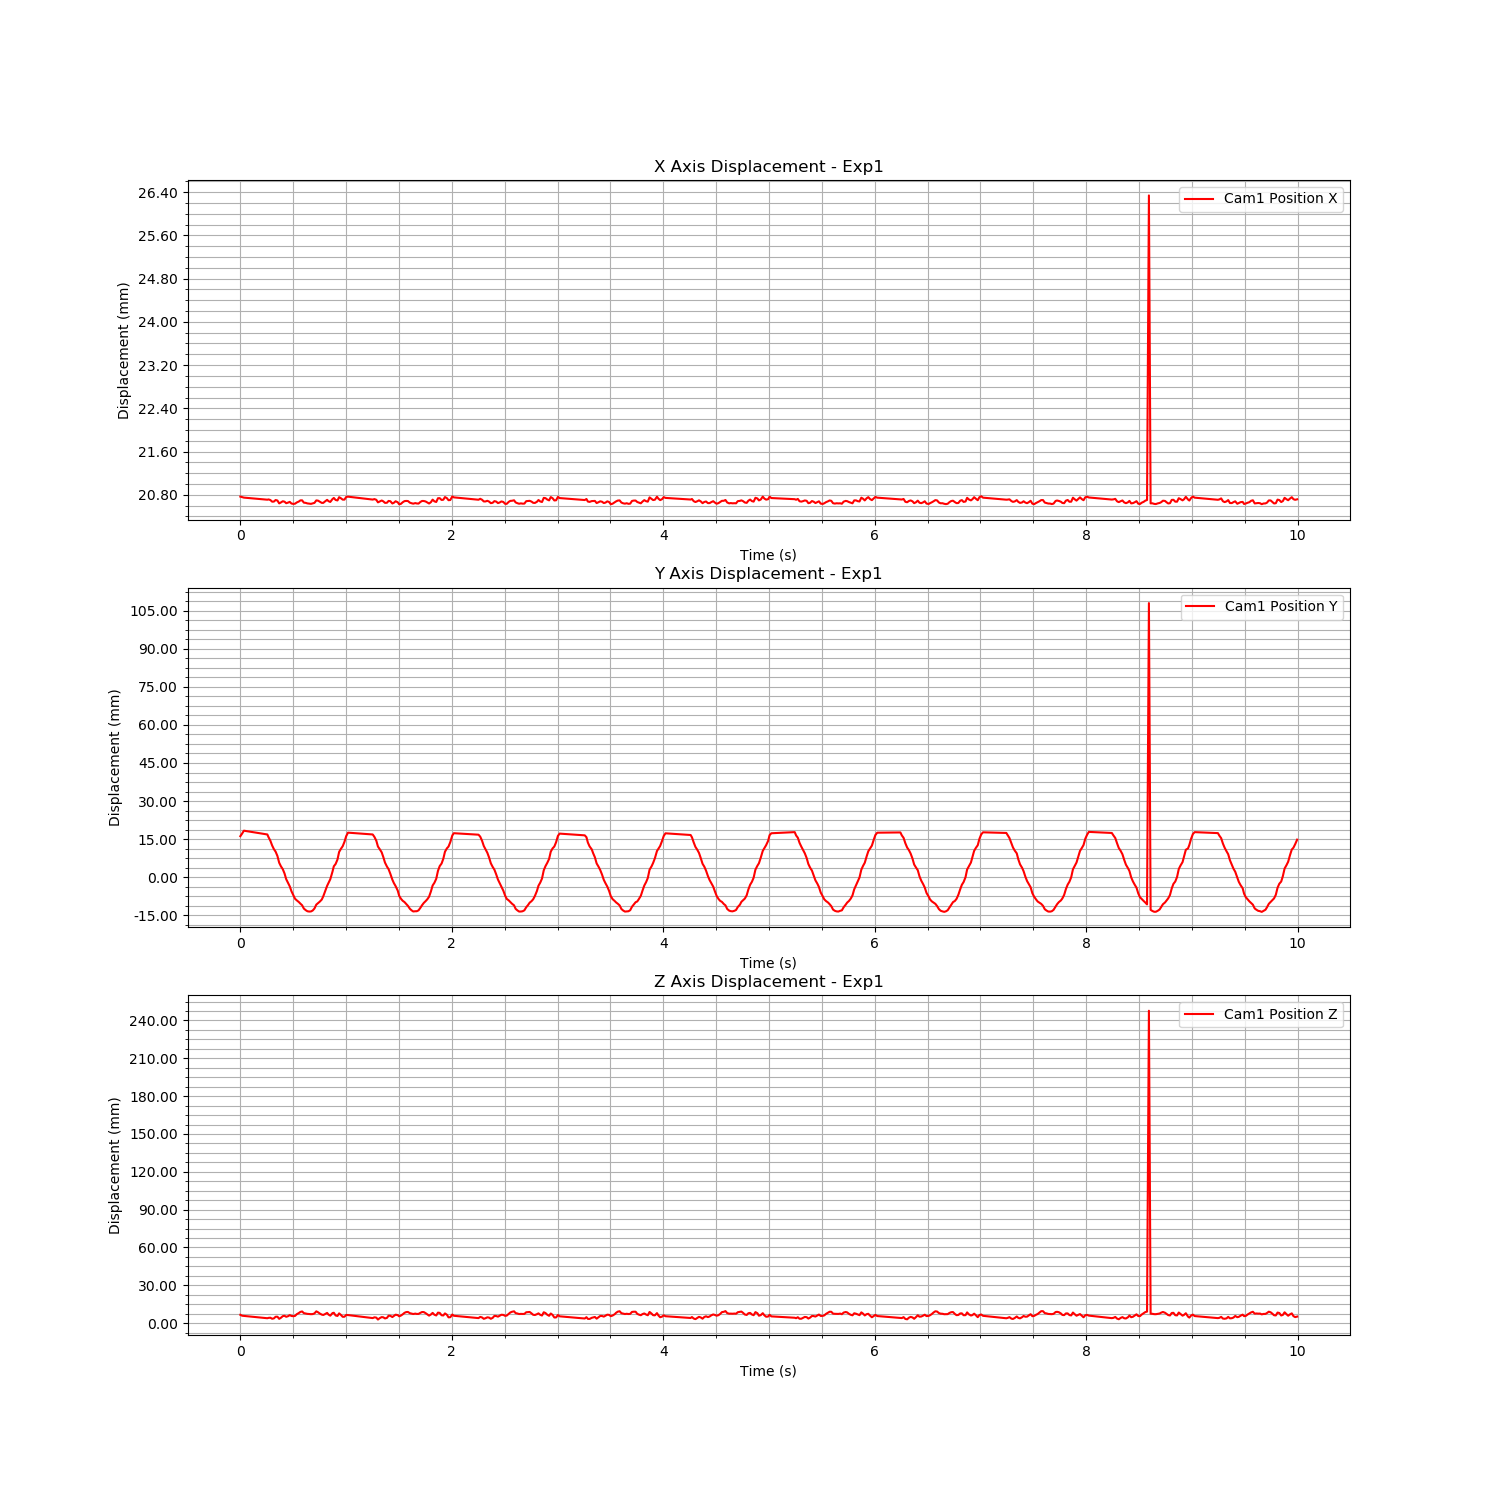

The data file committed next to this chart (first rows):
Time (s), Cam1 Fiducial ID, Cam1 Position X, Cam1 Position Y, Cam1 Position Z, Cam1 Rotation X, Cam1 Rotation Y, Cam1 Rotation Z, Cam1 Rotation W
1724823980, 0, 0.02077, 0.01616, 0.006635, 0.01582, -0.0001069, -0.001003, 0.9999
1724823980, 0, 0.02076, 0.01721, 0.005912, 0.01058, -0.002009, -0.000488, 0.9999
1724823980, 0, 0.02075, 0.01833, 0.00576, 0.01306, 0.003261, -0.0004014, 0.9999
1724823980, 0, 0.02071, 0.01684, 0.003918, 0.02532, -0.00126, -0.0004989, 0.9997
1724823980, 0, 0.02071, 0.01573, 0.004201, 0.03187, -0.0005552, -0.0009661, 0.9995
1724823981, 0, 0.0207, 0.0144, 0.004324, 0.03668, -0.0006074, -0.0009594, 0.9993
1724823981, 0, 0.02067, 0.0125, 0.00351, 0.04083, 0.0006788, -0.001407, 0.9992
1724823981, 0, 0.02068, 0.01106, 0.0038, 0.04566, -0.001109, -0.001113, 0.999
1724823981, 0, 0.0207, 0.01005, 0.005079, 0.04886, 0.001239, -0.001066, 0.9988
1724823981, 0, 0.02069, 0.008355, 0.005136, 0.05295, 0.001419, -0.001481, 0.9986
1724823981, 0, 0.02064, 0.005705, 0.003441, 0.0566, 0.002708, -0.001923, 0.9984
1724823981, 0, 0.02066, 0.004311, 0.004271, 0.05838, 0.002159, -0.001695, 0.9983
1724823981, 0, 0.02068, 0.003144, 0.005582, 0.0591, 0.0006785, -0.001289, 0.9983
1724823981, 0, 0.02067, 0.001452, 0.005853, 0.06016, 0.002255, -0.001411, 0.9982
1724823981, 0, 0.02064, -0.0007749, 0.005049, 0.05896, 0.001958, -0.001646, 0.9983
1724823981, 0, 0.02066, -0.002291, 0.005542, 0.05762, 0.002249, -0.001199, 0.9983
1724823981, 0, 0.02067, -0.003602, 0.006351, 0.05398, 0.000794, -0.0009874, 0.9985
1724823981, 0, 0.02064, -0.005554, 0.005716, 0.05132, 0.000942, -0.001259, 0.9987
1724823981, 0, 0.02063, -0.007185, 0.005545, 0.0472, 0.0019, -0.001699, 0.9989
1724823981, 0, 0.02064, -0.008499, 0.005782, 0.04114, 0.002592, -0.001584, 0.9991
1724823981, 0, 0.02066, -0.009124, 0.007133, 0.03425, -0.0003267, -0.000451, 0.9994
1724823981, 0, 0.02068, -0.009807, 0.008085, 0.0261, 0.001295, -0.0006633, 0.9997
1724823981, 0, 0.0207, -0.0104, 0.008905, 0.01841, 9.838059897701116e-05, -0.0008796, 0.9998
1724823981, 0, 0.0207, -0.01105, 0.009288, 0.01097, -1.075632044984842e-05, -0.0006524, 0.9999
1724823981, 0, 0.02065, -0.01236, 0.007964, 0.002788, 0.0001535, -0.0003257, 1
1724823981, 0, 0.02065, -0.01298, 0.007673, -0.005931, -0.0001653, -0.0002497, 1
1724823981, 0, 0.02064, -0.01341, 0.007382, -0.01368, -0.000596, -0.0002405, 0.9999
1724823981, 0, 0.02064, -0.01353, 0.007294, -0.01789, -0.0004068, -0.0001326, 0.9998
1724823981, 0, 0.02063, -0.01348, 0.00715, -0.01762, -0.0009108, -0.0001499, 0.9998
1724823981, 0, 0.02064, -0.01312, 0.007223, -0.01465, -0.0006806, 5.105975406544808e-05, 0.9999
1724823981, 0, 0.02065, -0.01233, 0.007755, -0.01137, -0.000481, -1.1358585653760433e-05, 0.9999
1724823981, 0, 0.0207, -0.0108, 0.009377, -0.007491, -0.0005677, -0.0004317, 1
1724823981, 0, 0.02069, -0.01024, 0.008681, -0.004018, -0.002047, -0.0002798, 1
1724823981, 0, 0.02067, -0.009644, 0.007676, 0.00114, -0.001989, 0.0001325, 1
1724823981, 0, 0.02065, -0.00882, 0.006804, 0.004911, -0.001416, -0.0002128, 1
1724823981, 0, 0.02065, -0.007533, 0.006503, 0.009574, 0.0009058, -0.001021, 1
1724823981, 0, 0.02068, -0.005588, 0.007199, 0.0151, -0.0007362, -0.0009927, 0.9999
1724823981, 0, 0.02071, -0.003406, 0.008144, 0.01834, -0.0006213, -0.0006809, 0.9998
1724823981, 0, 0.02068, -0.00226, 0.006798, 0.02138, -0.0008034, -0.000133, 0.9998
1724823981, 0, 0.02067, -0.000794, 0.005964, 0.02606, -0.00144, -0.001028, 0.9997
1724823981, 0, 0.02072, 0.002195, 0.007999, 0.02821, 0.001612, -0.001246, 0.9996
1724823981, 0, 0.02074, 0.004304, 0.008254, 0.02912, -0.0006138, -0.001047, 0.9996
1724823981, 0, 0.0207, 0.005207, 0.006116, 0.03018, 0.0004806, -0.001129, 0.9995
1724823981, 0, 0.0207, 0.006983, 0.005739, 0.03006, 0.001096, -0.001223, 0.9995
1724823981, 0, 0.02076, 0.009952, 0.007784, 0.02831, -0.001403, -0.001185, 0.9996
1724823981, 0, 0.02074, 0.01118, 0.006529, 0.0266, -0.002027, -0.000757, 0.9996
1724823981, 0, 0.02071, 0.01221, 0.005056, 0.02345, -0.0009927, -0.0009728, 0.9997
1724823981, 0, 0.02071, 0.01392, 0.005106, 0.01966, -0.0002305, -0.0008087, 0.9998
1724823981, 0, 0.02076, 0.01617, 0.006501, 0.01576, -0.002803, -0.000993, 0.9999
1724823981, 0, 0.02077, 0.01755, 0.006431, 0.01063, -0.0002597, -0.0005797, 0.9999
1724823981, 0, 0.02071, 0.01684, 0.004035, 0.02519, -0.001274, -0.0004368, 0.9997
1724823981, 0, 0.02072, 0.01589, 0.004634, 0.03166, -0.0005373, -0.001071, 0.9995
1724823982, 0, 0.02071, 0.01437, 0.004407, 0.03642, -0.0003091, -0.001096, 0.9993
1724823982, 0, 0.02066, 0.01207, 0.002867, 0.04161, 0.0009497, -0.001499, 0.9991
1724823982, 0, 0.02068, 0.01106, 0.003984, 0.04593, 0.001012, -0.0008487, 0.9989
1724823982, 0, 0.02069, 0.009803, 0.004812, 0.04808, -0.001484, -0.001257, 0.9988
1724823982, 0, 0.02068, 0.007996, 0.004652, 0.05116, 0.002275, -0.001439, 0.9987
1724823982, 0, 0.02065, 0.005746, 0.003755, 0.05386, 0.003148, -0.001826, 0.9985
1724823982, 0, 0.02065, 0.004164, 0.004209, 0.0561, -0.0003484, -0.00154, 0.9984
1724823982, 0, 0.02069, 0.003198, 0.005903, 0.05646, 0.001258, -0.001286, 0.9984
... 416 more rows
